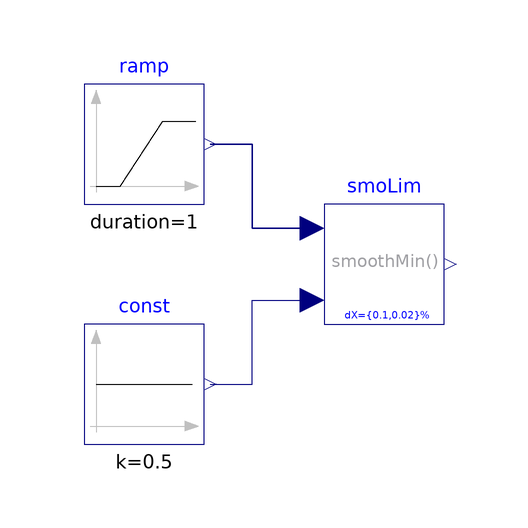

This picture is the connection diagram that the Modelica source below describes through its graphical annotations.

model SmoothMin "Test model for smooth minimum"
  extends Modelica.Icons.Example;
  BrineGrid.Utilities.Math.SmoothMin smoLim[2](deltaX={0.1,0.02}) "Smooth limit"
    annotation (Placement(transformation(extent={{0,-10},{20,10}})));
  Modelica.Blocks.Sources.Ramp ramp(height=1, duration=1) "Ramp input"
    annotation (Placement(transformation(extent={{-40,10},{-20,30}})));
  Modelica.Blocks.Sources.Constant const(k=0.5) "Constant input"
    annotation (Placement(transformation(extent={{-40,-30},{-20,-10}})));
equation

  connect(ramp.y, smoLim[1].u1) annotation (Line(
      points={{-19,20},{-12,20},{-12,6},{-2,6}},
      color={0,0,127}));
  connect(smoLim[2].u1, ramp.y) annotation (Line(
      points={{-2,6},{-12,6},{-12,20},{-19,20}},
      color={0,0,127}));
  connect(const.y, smoLim[1].u2) annotation (Line(
      points={{-19,-20},{-12,-20},{-12,-6},{-2,-6}},
      color={0,0,127}));
  connect(const.y, smoLim[2].u2) annotation (Line(
      points={{-19,-20},{-12,-20},{-12,-6},{-2,-6}},
      color={0,0,127}));
  annotation(experiment(StopTime=1.0),
__Dymola_Commands(file=
          "modelica://BrineGrid/Resources/Scripts/Dymola/Utilities/Math/Examples/SmoothMin.mos"
        "Simulate and plot"),
    Documentation(info="<html>
<p>
This model tests the implementation of
<a href=\"modelica://BrineGrid.Utilities.Math.SmoothMin\">
BrineGrid.Utilities.Math.SmoothMin</a>.
</p>
<p>
This model also illustrates that the output can be larger than
the minimum of the two input signals. Smaller values for <code>deltaX</code>
will reduce this effect. Therefore do not use this function when the minimum
output value should be respected.
</p>
</html>", revisions="<html>
<ul>
<li>
March 12, 2015, by Filip Jorissen:<br/>
First implementation.
</li>
</ul>
</html>"));
end SmoothMin;